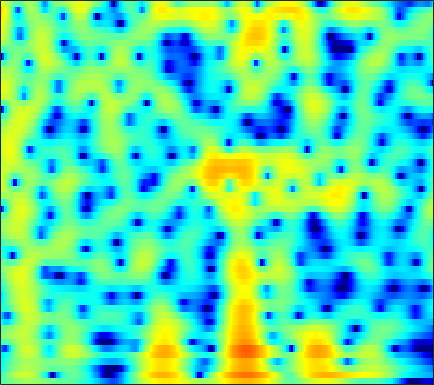

The table this chart was drawn from, first rows:
-1.7163, -1.533, -1.2381, -0.89412, -0.61938, -0.25038, 0.10356, 0.3509, 0.6467, 0.89343, 1.0838, 1.185, 1.2657, 1.2787, 1.2459, 1.1414, 0.97879, 0.8268, 0.59299, 0.33502, 0.060746, -0.14435, -0.40299, -0.6372
-3.563, -2.454, -1.185, -0.1147, 0.5776, 1.369, 2.021, 2.424, 2.847, 3.14, 3.302, 3.331, 3.243, 2.999, 2.707, 2.158, 1.4, 0.6725, -0.5546, -2.158, -4.294, -6.429, -10.55, -18.58
-5.183, -4.262, -3.107, -2.055, -1.343, -0.5, 0.2221, 0.6825, 1.192, 1.582, 1.857, 1.987, 2.058, 2.017, 1.913, 1.682, 1.351, 1.045, 0.5779, 0.06502, -0.4525, -0.8155, -1.221, -1.494
-5.516, -4.741, -3.761, -2.831, -2.176, -1.361, -0.6269, -0.1367, 0.4265, 0.8786, 1.218, 1.395, 1.532, 1.556, 1.507, 1.355, 1.126, 0.9152, 0.6058, 0.2926, 0.005712, -0.1693, -0.3319, -0.3987
-6.102, -5.915, -5.291, -4.256, -3.311, -1.983, -0.7018, 0.1695, 1.166, 1.952, 2.514, 2.791, 2.96, 2.904, 2.711, 2.248, 1.541, 0.8438, -0.3174, -1.728, -3.295, -4.39, -5.244, -4.941
-10.37, -13.09, -14.25, -10.02, -6.892, -3.722, -1.422, -0.08114, 1.309, 2.327, 3.013, 3.333, 3.517, 3.433, 3.192, 2.64, 1.817, 1.011, -0.3322, -1.995, -3.926, -5.344, -6.524, -6.045
-2.577, -2.42, -2.067, -1.554, -1.067, -0.3209, 0.4469, 0.991, 1.614, 2.079, 2.367, 2.457, 2.417, 2.188, 1.896, 1.358, 0.6673, 0.0722, -0.7757, -1.613, -2.35, -2.759, -3.054, -3.017
-0.1197, 0.1554, 0.5404, 0.9416, 1.242, 1.638, 2.015, 2.276, 2.565, 2.751, 2.809, 2.755, 2.535, 2.127, 1.68, 0.8817, -0.1797, -1.167, -2.78, -4.785, -7.205, -9.137, -10.83, -10.01
-0.8269, -0.7124, -0.4869, -0.1448, 0.1846, 0.6921, 1.232, 1.626, 2.087, 2.459, 2.703, 2.785, 2.728, 2.469, 2.132, 1.482, 0.5878, -0.2577, -1.634, -3.293, -5.157, -6.484, -7.508, -7.102
-5.158, -5.937, -6.777, -6.753, -5.979, -4.323, -2.532, -1.309, 0.06396, 1.135, 1.918, 2.32, 2.633, 2.712, 2.633, 2.361, 1.932, 1.531, 0.9301, 0.3119, -0.2482, -0.5896, -0.8789, -0.9715
-7.302, -9.013, -12.15, -13.71, -11.24, -7.119, -3.929, -2.09, -0.1887, 1.228, 2.208, 2.703, 3.086, 3.197, 3.117, 2.816, 2.328, 1.865, 1.163, 0.4536, -0.1846, -0.5592, -0.87, -0.9492
-4.231, -3.929, -3.412, -2.716, -2.034, -0.934, 0.2431, 1.091, 2.098, 2.901, 3.458, 3.704, 3.804, 3.622, 3.293, 2.581, 1.534, 0.5077, -1.225, -3.419, -5.984, -7.769, -8.534, -7.086
-5.603, -4.299, -2.729, -1.341, -0.416, 0.6782, 1.638, 2.269, 2.955, 3.439, 3.719, 3.796, 3.693, 3.329, 2.88, 2.028, 0.8575, -0.2593, -2.115, -4.446, -7.149, -9.022, -9.797, -8.304
-6.825, -5.07, -3.135, -1.513, -0.4708, 0.7039, 1.648, 2.218, 2.804, 3.188, 3.382, 3.393, 3.224, 2.859, 2.464, 1.784, 0.9423, 0.2303, -0.7908, -1.819, -2.756, -3.335, -3.873, -4.131
-4.797, -3.567, -2.022, -0.6624, 0.2319, 1.27, 2.109, 2.599, 3.069, 3.353, 3.441, 3.369, 3.109, 2.685, 2.257, 1.561, 0.7454, 0.07694, -0.8419, -1.77, -2.655, -3.267, -3.997, -4.607
-3.338, -2.126, -0.6741, 0.5928, 1.405, 2.305, 3.006, 3.406, 3.77, 3.92, 3.854, 3.671, 3.245, 2.598, 1.968, 0.9541, -0.2306, -1.215, -2.584, -3.945, -5.204, -6.057, -7.079, -8.021
-2.01, -0.8069, 0.5118, 1.587, 2.276, 3.03, 3.602, 3.926, 4.206, 4.286, 4.152, 3.905, 3.336, 2.454, 1.575, 0.06204, -1.911, -3.737, -6.672, -9.951, -12.57, -13.17, -12.87, -12.9
-0.3524, 0.2382, 0.9377, 1.516, 1.907, 2.407, 2.88, 3.197, 3.557, 3.8, 3.881, 3.789, 3.412, 2.733, 1.985, 0.6068, -1.281, -3.102, -6.21, -9.987, -12.83, -12.64, -11.02, -9.906
-0.7243, -0.8681, -1.178, -1.541, -1.764, -1.777, -1.26, -0.5762, 0.4938, 1.515, 2.322, 2.722, 3.006, 2.988, 2.774, 2.251, 1.506, 0.8342, -0.1212, -1.01, -1.702, -2.039, -2.263, -2.33
-3.215, -3.869, -5.348, -7.882, -11.17, -20.07, -14.68, -9.06, -4.676, -1.942, -0.1458, 0.7976, 1.665, 2.145, 2.308, 2.344, 2.208, 2.04, 1.779, 1.511, 1.276, 1.145, 1.021, 0.9505
-4.459, -4.386, -4.69, -5.297, -5.769, -6.052, -5.42, -4.417, -2.863, -1.433, -0.3065, 0.3441, 0.9253, 1.232, 1.335, 1.327, 1.22, 1.12, 0.9946, 0.9244, 0.9332, 0.9885, 1.109, 1.264
-3.327, -2.552, -1.8, -1.297, -0.9785, -0.5783, -0.1751, 0.1461, 0.5601, 0.8938, 1.101, 1.142, 0.9892, 0.6404, 0.256, -0.4106, -1.129, -1.632, -2.083, -2.157, -1.822, -1.392, -0.6978, 0.003329
-0.6841, -0.03243, 0.7136, 1.319, 1.675, 2.063, 2.332, 2.454, 2.513, 2.399, 2.094, 1.696, 0.9303, -0.1655, -1.282, -3.212, -5.844, -8.408, -12.17, -12.34, -8.949, -6.621, -4.245, -2.483
0.7366, 1.17, 1.698, 2.182, 2.496, 2.819, 3.035, 3.106, 3.047, 2.809, 2.339, 1.834, 0.9177, -0.3493, -1.531, -3.487, -5.918, -7.947, -10.34, -10.77, -9.24, -7.779, -6.002, -4.515
0.3995, 0.7412, 1.273, 1.82, 2.231, 2.708, 3.075, 3.245, 3.307, 3.181, 2.832, 2.436, 1.689, 0.7266, -0.1215, -1.419, -2.803, -3.829, -5.112, -6.141, -6.882, -7.187, -7.232, -6.781
-2.382, -1.975, -0.9667, 0.2655, 1.163, 2.228, 3.033, 3.475, 3.845, 3.942, 3.802, 3.527, 2.956, 2.191, 1.467, 0.3493, -0.9597, -2.072, -3.749, -5.77, -8.31, -10.8, -15.09, -16.29
-17.82, -13.14, -6.359, -2.46, -0.4638, 1.423, 2.729, 3.409, 3.986, 4.237, 4.2, 3.993, 3.528, 2.798, 2.124, 1.052, -0.1997, -1.26, -2.799, -4.508, -6.447, -7.987, -9.728, -9.928
-4.188, -3.802, -2.412, -0.7892, 0.32, 1.537, 2.448, 2.942, 3.349, 3.527, 3.435, 3.222, 2.684, 1.893, 1.127, -0.1049, -1.487, -2.564, -3.869, -4.841, -5.321, -5.37, -5.067, -4.421
1.337, 1.28, 1.29, 1.417, 1.516, 1.708, 1.891, 2.047, 2.238, 2.338, 2.286, 2.106, 1.563, 0.7156, -0.2323, -1.961, -4.352, -6.708, -10.65, -13.23, -10.63, -8.074, -5.459, -3.524
3.188, 2.777, 2.036, 1.129, 0.357, -0.6347, -1.249, -1.28, -0.7549, 0.0001589, 0.6724, 0.9396, 0.989, 0.5659, -0.05774, -1.327, -3.17, -4.874, -7.358, -8.599, -7.295, -5.631, -3.527, -1.814
3.396, 2.739, 1.451, -0.548, -2.708, -7.368, -17.71, -16.18, -7.201, -3.205, -0.9831, 0.02807, 0.8149, 1.028, 0.943, 0.5307, -0.07727, -0.5977, -1.206, -1.598, -1.657, -1.501, -1.082, -0.5029
3.185, 2.816, 2.041, 0.906, -0.1245, -1.592, -2.596, -2.708, -1.973, -0.8668, 0.1115, 0.6699, 1.105, 1.281, 1.227, 0.977, 0.5455, 0.124, -0.5079, -1.19, -1.9, -2.376, -2.843, -2.976
2.797, 2.934, 2.946, 2.757, 2.541, 2.201, 1.881, 1.692, 1.526, 1.436, 1.359, 1.281, 1.084, 0.858, 0.5915, 0.178, -0.3873, -0.9265, -1.881, -3.165, -4.949, -6.73, -9.9, -13.17
2.212, 2.844, 3.389, 3.676, 3.713, 3.597, 3.286, 2.964, 2.397, 1.708, 0.9498, 0.3501, -0.3703, -0.9854, -1.328, -1.682, -1.99, -2.306, -2.931, -3.892, -5.296, -6.715, -8.942, -10.76
2.135, 3.038, 3.867, 4.312, 4.419, 4.27, 3.803, 3.232, 2.162, 0.6981, -1.207, -2.889, -5.23, -6.827, -6.833, -5.824, -4.658, -4.005, -3.482, -3.333, -3.45, -3.627, -3.874, -3.949
2.764, 3.497, 4.198, 4.564, 4.64, 4.438, 3.891, 3.221, 1.948, 0.1374, -2.416, -5.018, -9.984, -15.77, -13.54, -9.002, -6.29, -5.047, -4.035, -3.493, -3.236, -3.132, -3.061, -2.951
2.978, 3.48, 3.971, 4.264, 4.327, 4.204, 3.812, 3.337, 2.459, 1.306, -0.06723, -1.185, -2.583, -3.643, -4.092, -4.281, -4.291, -4.305, -4.45, -4.716, -5.047, -5.287, -5.47, -5.476
2.447, 2.901, 3.407, 3.768, 3.924, 3.985, 3.858, 3.644, 3.199, 2.593, 1.855, 1.243, 0.357, -0.534, -1.223, -2.159, -3.201, -4.088, -5.461, -7.102, -8.969, -10.37, -11.69, -11.76
1.164, 1.745, 2.435, 2.991, 3.329, 3.642, 3.806, 3.824, 3.704, 3.423, 2.984, 2.554, 1.856, 0.992, 0.2449, -0.9527, -2.394, -3.688, -5.793, -8.54, -12.34, -16.47, -26.52, -22.82
-0.8645, -0.1438, 0.7669, 1.624, 2.222, 2.891, 3.394, 3.652, 3.827, 3.823, 3.625, 3.359, 2.857, 2.145, 1.487, 0.4113, -0.9087, -2.065, -3.862, -5.933, -8.197, -9.879, -11.74, -12.82
-4.525, -3.783, -2.283, -0.6079, 0.5212, 1.783, 2.725, 3.236, 3.691, 3.914, 3.94, 3.841, 3.558, 3.113, 2.651, 1.888, 0.9204, 0.04407, -1.308, -2.883, -4.666, -6.147, -8.364, -10.97
-27.63, -14.32, -6.462, -2.577, -0.6856, 1.034, 2.14, 2.675, 3.111, 3.319, 3.405, 3.413, 3.357, 3.244, 3.092, 2.752, 2.238, 1.708, 0.8011, -0.3452, -1.767, -3.034, -5.033, -7.483
-2.447, -2.213, -1.194, 0.01165, 0.7466, 1.38, 1.599, 1.513, 1.154, 0.6979, 0.3886, 0.4015, 0.7664, 1.317, 1.735, 2.126, 2.264, 2.195, 1.845, 1.224, 0.3656, -0.4237, -1.593, -2.781
3.121, 2.991, 2.889, 2.744, 2.52, 1.973, 0.9897, -0.1315, -2.342, -5.679, -9.879, -10.04, -5.923, -2.61, -0.8965, 0.6535, 1.553, 1.899, 1.996, 1.72, 1.137, 0.538, -0.4403, -1.53
4.488, 4.364, 4.092, 3.656, 3.2, 2.356, 1.177, 0.0106, -1.961, -4.361, -6.423, -6.554, -4.771, -2.595, -1.253, 0.1135, 0.9941, 1.362, 1.519, 1.302, 0.6981, -0.007019, -1.333, -3.184
3.673, 3.663, 3.497, 3.18, 2.84, 2.24, 1.493, 0.8646, -0.01495, -0.816, -1.361, -1.524, -1.403, -0.9776, -0.5744, -0.02822, 0.4346, 0.6726, 0.779, 0.6153, 0.129, -0.4926, -1.7, -3.434
2.411, 2.468, 2.441, 2.296, 2.102, 1.728, 1.223, 0.7753, 0.1043, -0.5833, -1.184, -1.527, -1.765, -1.678, -1.403, -0.8928, -0.318, 0.07753, 0.4608, 0.6204, 0.5363, 0.3022, -0.2207, -0.9445
0.9826, 1.039, 1.16, 1.251, 1.252, 1.111, 0.7449, 0.2835, -0.5832, -1.773, -3.279, -4.51, -5.792, -5.825, -4.877, -3.081, -1.39, -0.3533, 0.7084, 1.402, 1.765, 1.861, 1.776, 1.509
-2.986, -2.785, -1.854, -0.7835, -0.1668, 0.321, 0.3721, 0.08036, -0.7542, -2.232, -4.679, -7.555, -14.52, -16.05, -9.355, -4.388, -1.387, 0.1812, 1.652, 2.598, 3.13, 3.302, 3.281, 3.012
-29.82, -13.47, -6.459, -3.19, -1.734, -0.591, -0.09348, -0.02757, -0.2742, -0.833, -1.58, -2.147, -2.617, -2.377, -1.69, -0.4244, 0.8814, 1.74, 2.634, 3.215, 3.479, 3.467, 3.197, 2.626
-2.69, -2.78, -2.268, -1.558, -1.113, -0.7304, -0.5688, -0.5387, -0.5841, -0.6292, -0.5803, -0.4488, -0.1131, 0.3591, 0.7971, 1.467, 2.116, 2.529, 2.938, 3.12, 3.034, 2.779, 2.148, 1.166
1.813, 1.375, 0.8206, 0.2503, -0.2293, -0.9541, -1.729, -2.287, -2.801, -2.84, -2.367, -1.753, -0.7716, 0.2291, 0.9246, 1.738, 2.391, 2.754, 3.045, 3.09, 2.86, 2.494, 1.707, 0.5566
3.712, 3.106, 2.12, 0.8958, -0.2313, -2.107, -4.591, -7.027, -10.88, -11.98, -8.438, -5.784, -3.064, -1.026, 0.1445, 1.329, 2.167, 2.602, 2.928, 2.989, 2.795, 2.472, 1.821, 0.9112
4.365, 3.703, 2.587, 1.18, -0.07237, -2.069, -4.524, -6.667, -9.481, -10.17, -7.907, -5.821, -3.409, -1.516, -0.4, 0.739, 1.526, 1.914, 2.201, 2.246, 2.075, 1.816, 1.318, 0.6472
5.057, 4.362, 3.205, 1.797, 0.625, -1.003, -2.545, -3.498, -4.27, -4.327, -3.72, -2.981, -1.857, -0.7835, -0.08535, 0.6207, 1.078, 1.259, 1.326, 1.216, 0.956, 0.6882, 0.2086, -0.4234
6.458, 5.65, 4.285, 2.59, 1.066, -1.272, -3.801, -5.419, -6.22, -5.16, -3.373, -2.092, -0.6757, 0.3303, 0.8193, 1.143, 1.112, 0.8904, 0.3996, -0.1555, -0.612, -0.852, -1.107, -1.456
7.032, 6.191, 4.801, 3.037, 1.366, -1.563, -5.834, -10.68, -13.75, -7.266, -3.257, -1.331, 0.3556, 1.285, 1.558, 1.41, 0.6064, -0.4673, -2.613, -5.394, -7.173, -6.469, -4.34, -2.744
4.412, 3.76, 2.814, 1.754, 0.8963, -0.2926, -1.371, -1.924, -2.071, -1.519, -0.5978, 0.1126, 0.8485, 1.258, 1.287, 0.8655, -0.1524, -1.406, -3.889, -7.444, -10.06, -8.577, -5.25, -2.853
